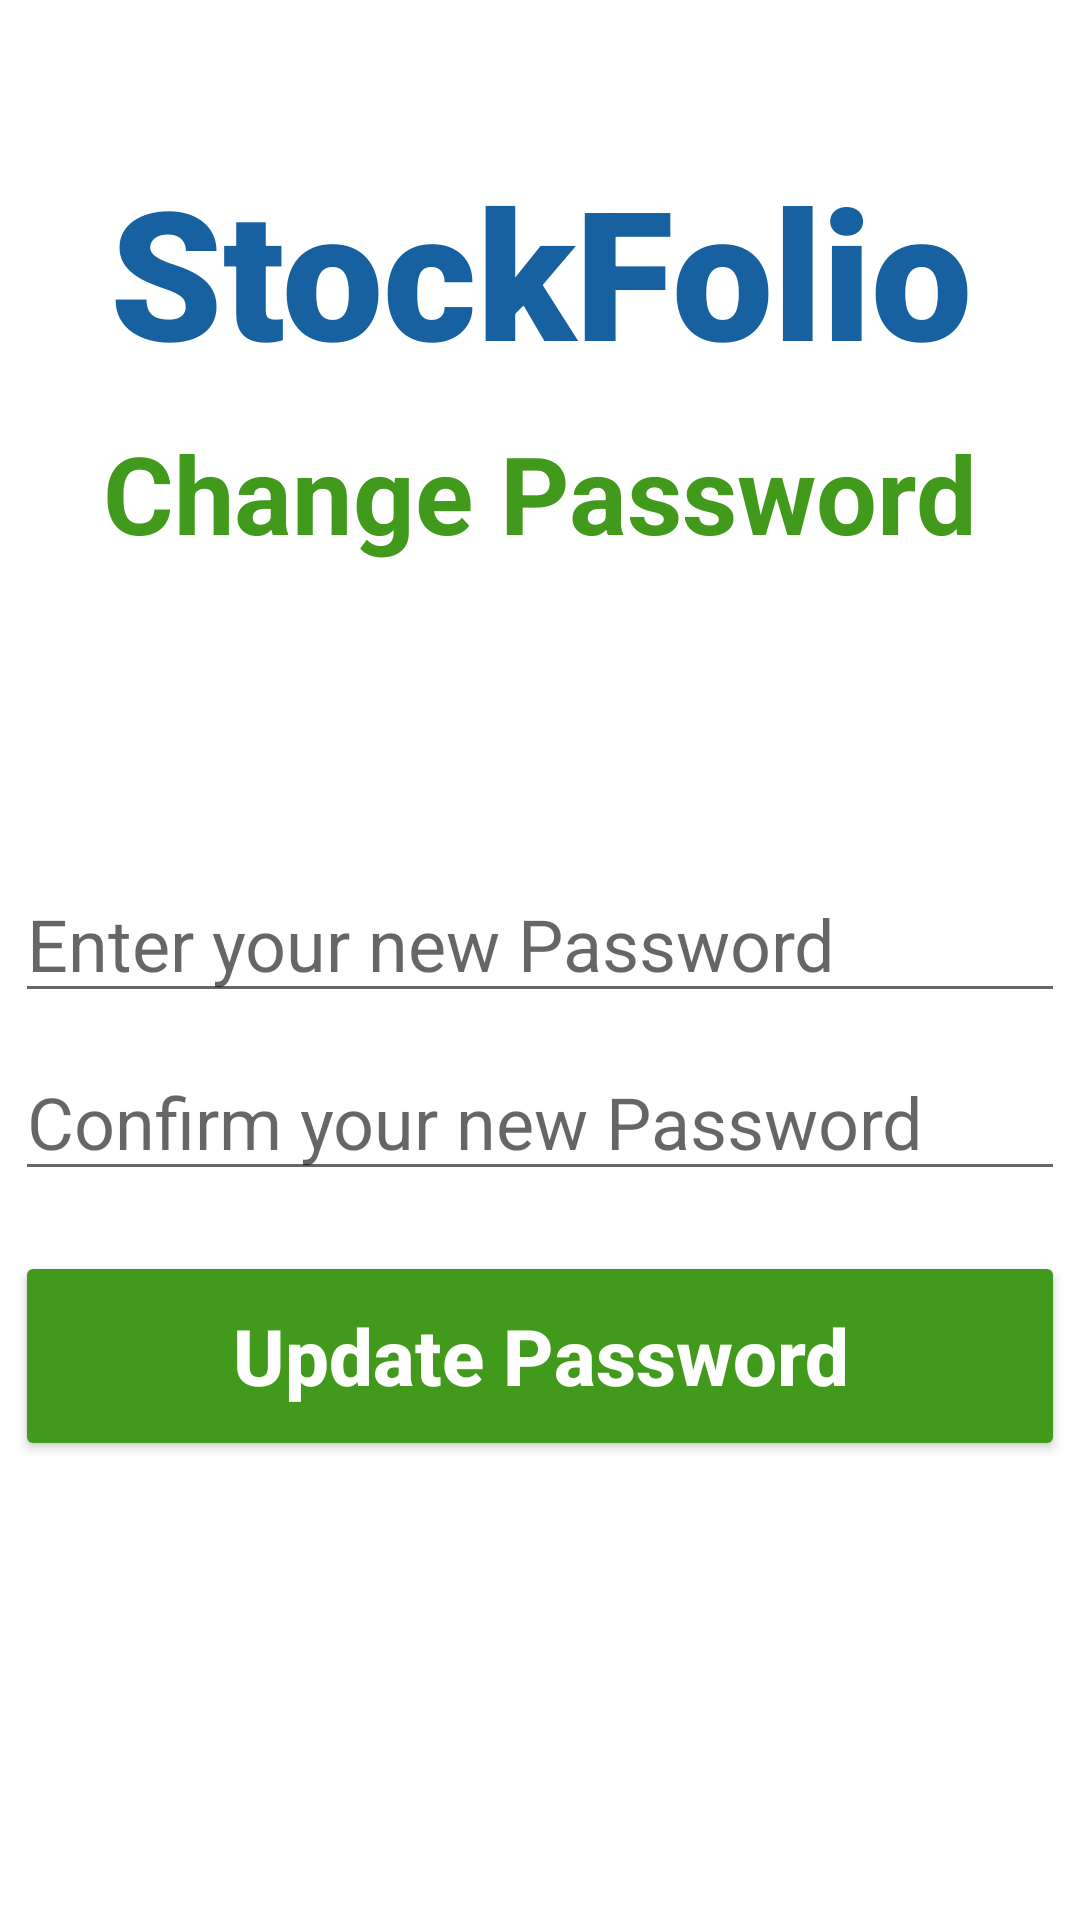

Produce the Android XML layout that renders to this screen, including the resource entries it uses.
<!-- AndroidManifest.xml: application theme Theme.Stockfolio -->
<!-- res/layout/activity_change_password.xml -->
<?xml version="1.0" encoding="utf-8"?>
<androidx.constraintlayout.widget.ConstraintLayout xmlns:android="http://schemas.android.com/apk/res/android"
    xmlns:app="http://schemas.android.com/apk/res-auto"
    xmlns:tools="http://schemas.android.com/tools"
    android:layout_width="match_parent"
    android:layout_height="match_parent"
    tools:context=".ChangePassword">

    <TextView
        android:id="@+id/banner"
        android:layout_width="match_parent"
        android:layout_height="wrap_content"
        android:text="StockFolio"
        android:textSize="60sp"
        android:textAlignment="center"
        android:textStyle="bold"
        android:fontFamily="sans-serif-black"
        android:textColor="@color/StockFolio_Blue"
        app:layout_constraintTop_toTopOf="parent"
        app:layout_constraintRight_toRightOf="parent"
        app:layout_constraintLeft_toLeftOf="parent"
        android:layout_marginTop="50dp"
        />


    <TextView
        android:id="@+id/changePassword"
        android:layout_width="wrap_content"
        android:layout_height="wrap_content"
        android:text="Change Password"
        android:textStyle="bold"
        android:textSize="36sp"
        android:textAlignment="center"
        android:textColor="@color/StockFolio_Green"
        app:layout_constraintLeft_toLeftOf="parent"
        app:layout_constraintRight_toRightOf="parent"
        app:layout_constraintTop_toBottomOf="@+id/banner"
        android:layout_marginTop="10dp"
        />

    <EditText
        android:id="@+id/passwordInput"
        android:layout_width="350dp"
        android:layout_height="wrap_content"
        android:layout_marginTop="100dp"
        android:ems="10"
        android:hint="Enter your new Password"
        android:inputType="textPassword"
        android:textSize="24sp"
        app:layout_constraintLeft_toLeftOf="parent"
        app:layout_constraintRight_toRightOf="parent"
        app:layout_constraintTop_toBottomOf="@+id/changePassword"
        />

    <EditText
        android:id="@+id/cfmPasswordInput"
        android:layout_width="350dp"
        android:layout_height="wrap_content"
        android:layout_marginTop="10dp"
        android:ems="10"
        android:hint="Confirm your new Password"
        android:inputType="textPassword"
        android:textSize="24sp"
        app:layout_constraintLeft_toLeftOf="parent"
        app:layout_constraintRight_toRightOf="parent"
        app:layout_constraintTop_toBottomOf="@+id/passwordInput"
        />

    <Button
        android:id="@+id/updatePassword"
        android:layout_width="350dp"
        android:layout_height="70dp"
        android:layout_marginTop="20dp"
        android:backgroundTint="@color/StockFolio_Green"
        android:text="Update Password"
        android:textColor="@color/white"
        android:textSize="26sp"
        android:textStyle="bold"
        android:textAllCaps="false"
        app:layout_constraintLeft_toLeftOf="parent"
        app:layout_constraintRight_toRightOf="parent"
        app:layout_constraintTop_toBottomOf="@id/cfmPasswordInput"
        />

    <ProgressBar
        android:id="@+id/progressBar"
        style="@style/Widget.AppCompat.ProgressBar"
        android:layout_width="wrap_content"
        android:layout_height="wrap_content"
        android:visibility="gone"
        app:layout_constraintTop_toTopOf="parent"
        app:layout_constraintBottom_toBottomOf="parent"
        app:layout_constraintLeft_toLeftOf="parent"
        app:layout_constraintRight_toRightOf="parent"
        />
</androidx.constraintlayout.widget.ConstraintLayout>
<!-- resources referenced by this layout -->
<resources>
  <color name="StockFolio_Blue">#1761A0</color>
  <color name="StockFolio_Green">#419A1C</color>
  <color name="white">#FFFFFFFF</color>
  <style name="Theme.Stockfolio" parent="Theme.MaterialComponents.DayNight.DarkActionBar">
          
          <item name="colorPrimary">@color/purple_500</item>
          <item name="colorPrimaryVariant">@color/purple_700</item>
          <item name="colorOnPrimary">@color/white</item>
          
          <item name="colorSecondary">@color/teal_200</item>
          <item name="colorSecondaryVariant">@color/teal_700</item>
          <item name="colorOnSecondary">@color/black</item>
          
          <item name="android:statusBarColor" tools:targetApi="l">?attr/colorPrimaryVariant</item>
          
      </style>
  <color name="purple_500">#FF6200EE</color>
  <color name="purple_700">#FF3700B3</color>
  <color name="teal_200">#FF03DAC5</color>
  <color name="teal_700">#FF018786</color>
  <color name="black">#FF000000</color>
</resources>
